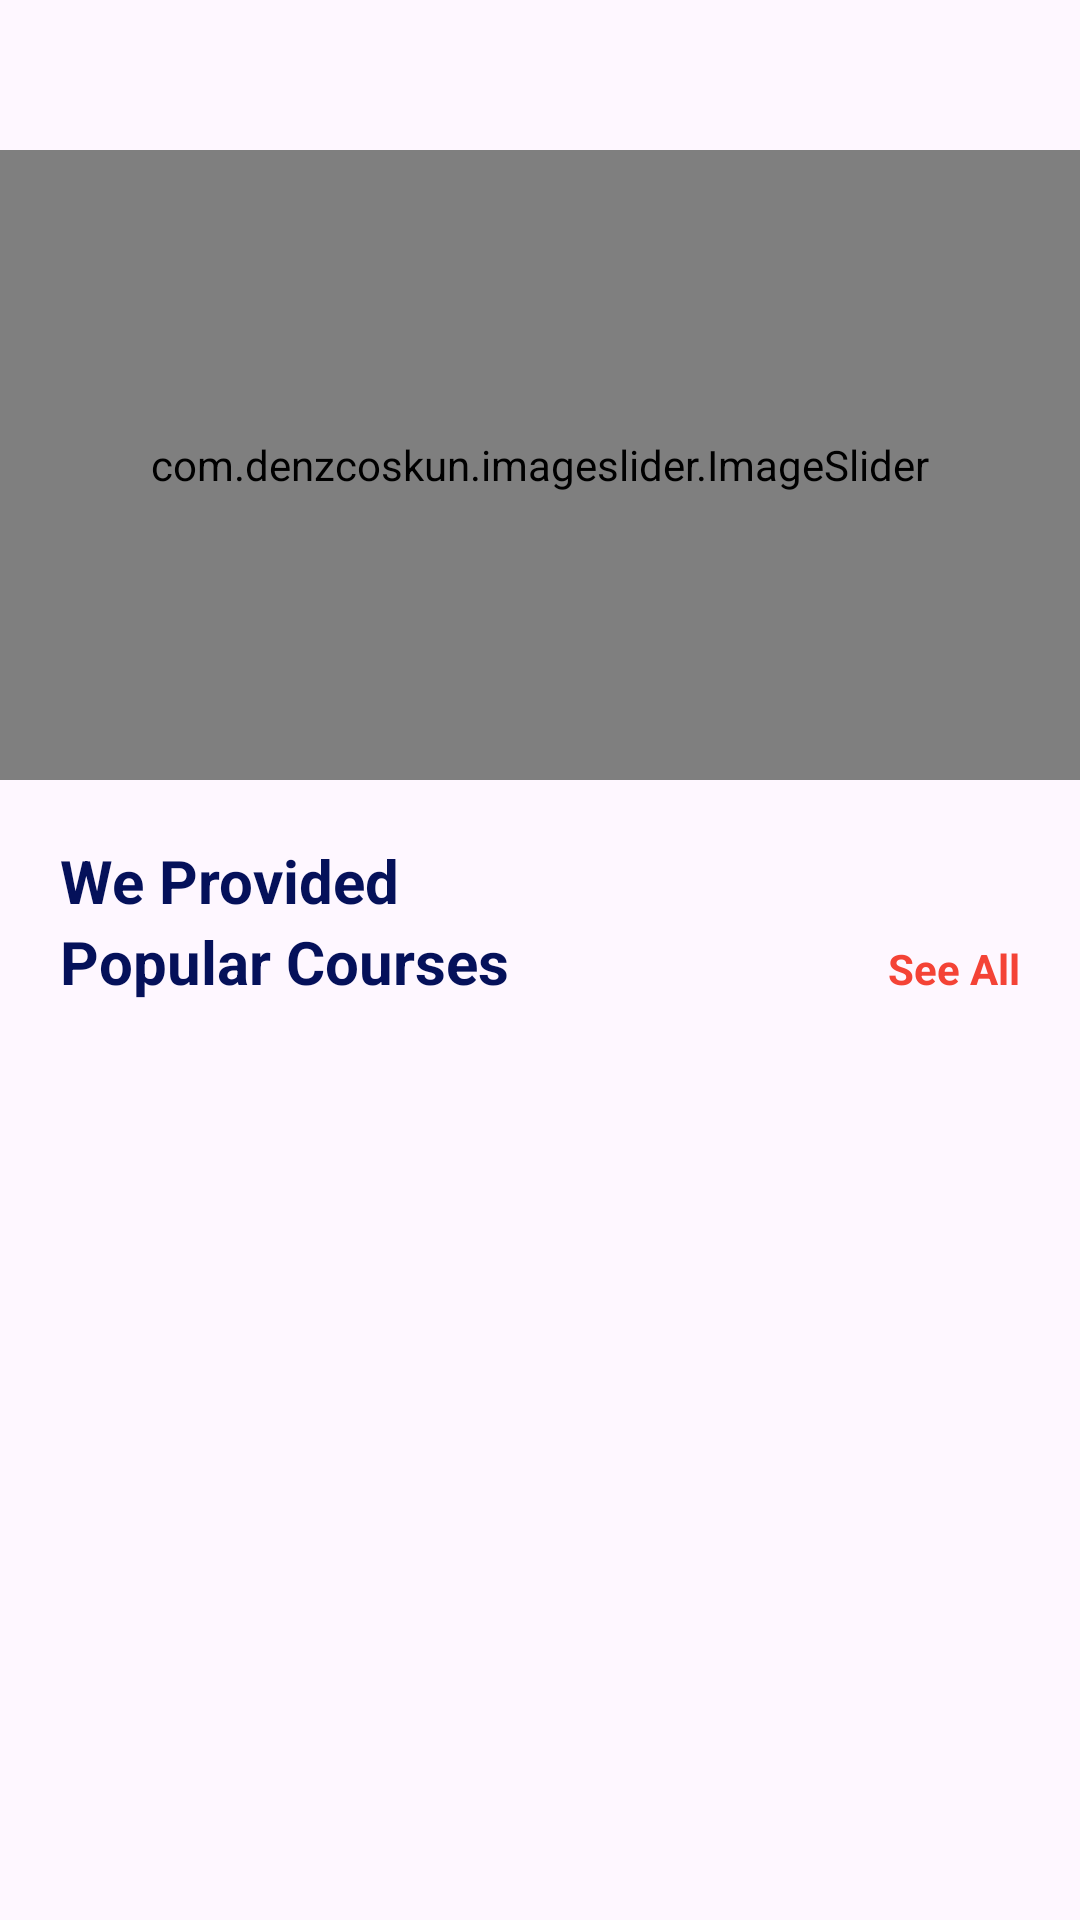

Android layout source for this screen:
<!-- AndroidManifest.xml: application theme Theme.SmartLoop -->
<!-- res/layout/fragment_home.xml -->
<?xml version="1.0" encoding="utf-8"?>
<ScrollView xmlns:android="http://schemas.android.com/apk/res/android"
    xmlns:tools="http://schemas.android.com/tools"
    xmlns:app="http://schemas.android.com/apk/res-auto"
    android:layout_width="match_parent"
    android:layout_height="match_parent"
    android:background="@drawable/back01">

    <FrameLayout
        android:layout_width="match_parent"
        android:layout_height="wrap_content">

        <RelativeLayout
            android:layout_width="match_parent"
            android:layout_height="wrap_content">

            <com.denzcoskun.imageslider.ImageSlider
                android:id="@+id/image_slider"
                android:layout_width="match_parent"
                android:layout_height="210dp"
                android:layout_marginTop="50dp"
                app:iss_auto_cycle="true"
                app:iss_corner_radius="5"
                app:iss_delay="0"
                app:iss_error_image="@drawable/not_selected_dot"
                app:iss_period="1000"
                app:iss_placeholder="@drawable/selected_dots"
                app:iss_selected_dot="@drawable/selected_dots"
                app:iss_unselected_dot="@drawable/not_selected_dot"
                tools:ignore="MissingClass,MissingConstraints" />

            
            <TextView
                android:id="@+id/tv_categories"
                android:layout_width="match_parent"
                android:layout_height="wrap_content"
                android:layout_marginStart="20dp"
                android:layout_marginEnd="20dp"
                android:layout_below="@id/image_slider"
                android:layout_marginTop="20dp"
                android:text="We Provided"
                android:textColor="@color/primary"
                android:textStyle="bold"
                android:textSize="20sp" />


            <androidx.recyclerview.widget.RecyclerView
                android:id="@+id/rvWeProvided"
                android:layout_width="match_parent"
                android:layout_height="wrap_content"
                android:layout_marginStart="5dp"
                android:layout_marginEnd="5dp"
                android:layout_below="@id/tv_categories"
                android:nestedScrollingEnabled="false" />


            <TextView
                android:id="@+id/tvContinueCourses"
                android:layout_width="match_parent"
                android:layout_height="wrap_content"
                android:layout_below="@id/rvWeProvided"
                android:layout_marginTop="20dp"
                android:layout_marginStart="20dp"
                android:layout_marginEnd="20dp"
                android:text="Continue Courses"
                android:textColor="@color/primary"
                android:textStyle="bold"
                android:visibility="gone"
                android:textSize="20sp" />


            <androidx.recyclerview.widget.RecyclerView
                android:id="@+id/rvContinueCourses"
                android:layout_width="match_parent"
                android:layout_height="wrap_content"
                android:layout_below="@id/tvContinueCourses"
                android:layout_marginTop="15dp"
                android:layout_marginStart="5dp"
                android:layout_marginEnd="5dp"
                android:layout_marginBottom="15dp"
                android:visibility="gone"
                android:nestedScrollingEnabled="false" />


            <TextView
                android:id="@+id/popular_categories"
                android:layout_width="wrap_content"
                android:layout_height="wrap_content"
                android:layout_below="@id/rvContinueCourses"
                android:layout_marginStart="20dp"
                android:text="Popular Courses"
                android:textColor="@color/primary"
                android:textStyle="bold"
                android:textSize="20sp" />

            <TextView
                android:id="@+id/all_courses"
                android:layout_width="wrap_content"
                android:layout_height="wrap_content"
                android:layout_alignParentEnd="true"
                android:layout_below="@id/rvContinueCourses"
                android:layout_marginEnd="20dp"
                android:text="See All"
                android:textColor="@color/accent"
                android:textSize="14sp"
                android:textStyle="bold"
                android:layout_alignBaseline="@id/popular_categories" />

            <ProgressBar
                layout="@layout/custom_loader"
                android:id="@+id/customProgressBar"
                android:layout_width="wrap_content"
                android:layout_height="wrap_content"
                android:indeterminate="true"
                android:layout_centerInParent="true"
                android:progressDrawable="@drawable/custom_progress_bar"
                android:visibility="gone" />

            <androidx.recyclerview.widget.RecyclerView
                android:id="@+id/rv"
                android:layout_width="match_parent"
                android:layout_height="wrap_content"
                android:layout_below="@id/popular_categories"
                android:layout_marginTop="15dp"
                android:layout_marginBottom="68dp"
                android:layout_marginStart="5dp"
                android:layout_marginEnd="6dp"
                android:nestedScrollingEnabled="false" />

        </RelativeLayout>
    </FrameLayout>

</ScrollView>
<!-- res/layout/custom_loader.xml (included above) -->
<?xml version="1.0" encoding="utf-8"?>
<androidx.cardview.widget.CardView
    xmlns:android="http://schemas.android.com/apk/res/android"
    xmlns:app="http://schemas.android.com/apk/res-auto"
    android:layout_width="250dp"
    android:layout_height="80dp"
    android:layout_gravity="center"
    android:layout_margin="16dp"
    android:elevation="4dp"
    android:padding="20dp"
    android:id="@+id/cvCustomLoaderTEstin"
    android:backgroundTint="#E9EAEC"
    app:cardCornerRadius="16dp">

    <LinearLayout
        android:id="@+id/customLoaderMainLayout"
        android:layout_width="match_parent"
        android:layout_height="match_parent"
        android:orientation="horizontal"
        android:gravity="center_vertical|center_horizontal"
        android:layout_gravity="center">

        
        <TextView
            android:id="@+id/loaderText"
            android:layout_width="wrap_content"
            android:layout_height="wrap_content"
            android:text="Loading..."
            android:textSize="25sp"
            android:layout_marginEnd="16dp"
            android:textColor="@android:color/black"
            android:gravity="center" />

        
        <ProgressBar
            android:id="@+id/loaderProgressBar"
            android:layout_width="wrap_content"
            android:layout_height="wrap_content"
            android:indeterminate="true" />
    </LinearLayout>

</androidx.cardview.widget.CardView>
<!-- resources referenced by this layout -->
<resources>
  <color name="accent">#F44336</color>
  <color name="primary">#05115A</color>
  <!-- drawable custom_progress_bar (drawable) -->
  <?xml version="1.0" encoding="utf-8"?>
  <layer-list xmlns:android="http://schemas.android.com/apk/res/android">
  
      
      <item android:id="@android:id/background">
          <shape>
              <corners android:radius="8dp" />
              <solid android:color="#E0E0E0" /> 
          </shape>
      </item>
  
      
      <item android:id="@android:id/progress">
          <clip>
              <shape>
                  <corners android:radius="8dp" />
                  <solid android:color="#FF6200EE" /> 
              </shape>
          </clip>
      </item>
  </layer-list>
  <!-- drawable not_selected_dot (drawable) -->
  <?xml version="1.0" encoding="utf-8"?>
  <shape xmlns:android="http://schemas.android.com/apk/res/android">
      <solid
          android:color="@color/primary"
          android:width="1dp"
          />
  
      <size
          android:width="5dp"
          android:height="5dp"
          />
  
      <corners
          android:radius="500dp"
          />
  </shape>
  <!-- drawable selected_dots (drawable) -->
  <?xml version="1.0" encoding="utf-8"?>
  <shape xmlns:android="http://schemas.android.com/apk/res/android">
  
      <solid
          android:color="@color/white"
          />
  
      <size
         android:width="5dp"
          android:height="5dp"
          />
  
      <corners
          android:radius="500dp"
          />
  </shape>
  <style name="Theme.SmartLoop" parent="Base.Theme.SmartLoop" />
  <color name="white">#FFFFFFFF</color>
  <style name="Base.Theme.SmartLoop" parent="Theme.Material3.Light.NoActionBar">
          
           <item name="colorPrimaryDark">@color/primary</item>
          <item name="colorPrimary">@color/primary</item>
          <item name="colorAccent">@color/accent</item>
      </style>
</resources>
